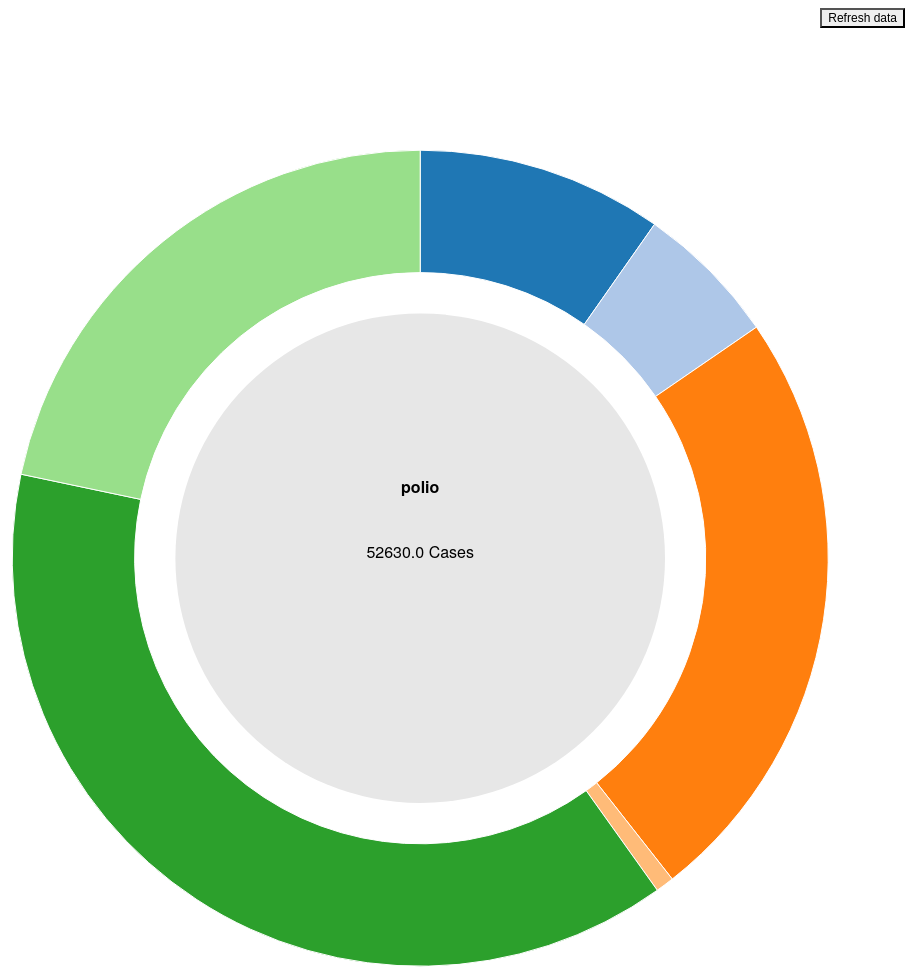
D3 v3 page, settled after 480 driven frames (8 s of simulated time); the page loaded 1 data file(s).



    var year = 1980;
    var disease = "polio";


    var mapData=[];
    var data = [];
    var dataset=[];
    var update = false;
    var total = 0;


    d3.csv('data/top_Global.csv', function (data) {

        mapData = data.filter(function (values) {
            return values["region"] != "world";
        });

        readData(disease, year);
    });

    function readData(disease, year) {

        data = [];
        dataset = [];

        var tempData = mapData.filter(function (diseaseData) {
            return diseaseData["Disease"] == disease;
        });


        tempData.forEach(function (value) {
            total += +value[year];
            data.push({
                cat: value["region"],
                val: +value[year]
                //color: colorGaps[color]
            })
        });

        dataset.push({
            "type": "polio",
            "unit": " Cases",
            "data": data,
            "total": total
        });

        ready();

    }

    // var myVar =  setInterval(function (d) {
    //     year += 1;
    //     console.log(year);
    //     if(year<2017)
    //         readData("polio", year);
    //     else
    //         clearTimeout(myVar);
    // }, 250);


    $('#refresh-btn').on('click', function refresh() {
        year += 1;
        readData("polio", year);

    });
    var donuts = new DonutCharts();

    function ready() {       //var donutData = myData;

        console.log(data);
        console.log(dataset);


        if (year != 1980)
        {

            donuts.update(dataset);

            console.log("UPDATING");
        }else{

            donuts.create(dataset);
        }
    }




    function DonutCharts() {

        var charts = d3.select('#donut-charts');

        var chart_m,
            chart_r,
            color = d3.scale.category20();

        var getCatNames = function (dataset) {
            var catNames = new Array();

            for (var i = 0; i < dataset[0].data.length; i++) {
                catNames.push(dataset[0].data[i].cat);
            }

            return catNames;
        }

        var createLegend = function (catNames) {
            var legends = charts.select('.legend')
                .selectAll('g')
                .data(catNames)
                .enter().append('g')
                .attr('transform', function (d, i) {
                    return 'translate(' + (i * 150 + 50) + ', 10)';
                });

            legends.append('circle')
                .attr('class', 'legend-icon')
                .attr('r', 6)
                .style('fill', function (d, i) {
                    return color(i);
                });

            legends.append('text')
                .attr('dx', '1em')
                .attr('dy', '.3em')
                .text(function (d) {
                    return d;
                });
        }

        var createCenter = function (pie) {

            var eventObj = {
                'mouseover': function (d, i) {
                    d3.select(this)
                        .transition()
                        .attr("r", chart_r * 0.65);
                },

                'mouseout': function (d, i) {
                    d3.select(this)
                        .transition()
                        .duration(500)
                        .ease('bounce')
                        .attr("r", chart_r * 0.6);
                },

                'click': function (d, i) {
                    var paths = charts.selectAll('.clicked');
                    pathAnim(paths, 0);
                    paths.classed('clicked', false);
                    resetAllCenterText();
                }
            }

            var donuts = d3.selectAll('.donut');

            // The circle displaying total data.
            donuts.append("svg:circle")
                .attr("r", chart_r * 0.6)
                .style("fill", "#E7E7E7")
                .on(eventObj);

            donuts.append('text')
                .attr('class', 'center-txt type')
                .attr('y', chart_r * -0.16)
                .attr('text-anchor', 'middle')
                .style('font-weight', 'bold')
                .text(function (d, i) {
                    return d.type;
                });
            donuts.append('text')
                .attr('class', 'center-txt value')
                .attr('text-anchor', 'middle');
            donuts.append('text')
                .attr('class', 'center-txt percentage')
                .attr('y', chart_r * 0.16)
                .attr('text-anchor', 'middle')
                .style('fill', '#A2A2A2');
        }

        var setCenterText = function (thisDonut) {
            var sum = d3.sum(thisDonut.selectAll('.clicked').data(), function (d) {
                return d.data.val;
            });

            thisDonut.select('.value')
                .text(function (d) {
                    return (sum) ? parseFloat(sum).toFixed(1) + d.unit
                        : parseFloat(d.total).toFixed(1) + d.unit;
                });
            thisDonut.select('.percentage')
                .text(function (d) {
                    return (sum) ? (parseFloat(sum / d.total * 100)).toFixed(2) + '%'
                        : '';
                });
        }

        var resetAllCenterText = function () {
            charts.selectAll('.value')
                .text(function (d) {
                    return parseFloat(d.total).toFixed(1) + d.unit;
                });
            charts.selectAll('.percentage')
                .text('');
        }

        var pathAnim = function (path, dir) {
            switch (dir) {
                case 0:
                    path.transition()
                        .duration(500)
                        .ease('bounce')
                        .attr('d', d3.svg.arc()
                            .innerRadius(chart_r * 0.7)
                            .outerRadius(chart_r)
                        );
                    break;

                case 1:
                    path.transition()
                        .attr('d', d3.svg.arc()
                            .innerRadius(chart_r * 0.7)
                            .outerRadius(chart_r * 1.08)
                        );
                    break;
            }
        }

        var updateDonut = function () {

            var eventObj = {

                'mouseover': function (d, i, j) {
                    pathAnim(d3.select(this), 1);

                    var thisDonut = charts.select('.type' + j);
                    thisDonut.select('.value').text(function (donut_d) {
                        return parseFloat(d.data.val).toFixed(0) + donut_d.unit;
                    });
                    thisDonut.select('.percentage').text(function (donut_d) {
                        return (parseFloat(d.data.val / donut_d.total * 100)).toFixed(2) + '%';
                    });
                },

                'mouseout': function (d, i, j) {
                    var thisPath = d3.select(this);
                    if (!thisPath.classed('clicked')) {
                        pathAnim(thisPath, 0);
                    }
                    var thisDonut = charts.select('.type' + j);
                    setCenterText(thisDonut);
                },

                'click': function (d, i, j) {
                    var thisDonut = charts.select('.type' + j);

                    if (0 === thisDonut.selectAll('.clicked')[0].length) {
                        thisDonut.select('circle').on('click')();
                    }

                    var thisPath = d3.select(this);
                    var clicked = thisPath.classed('clicked');
                    pathAnim(thisPath, ~~(!clicked));
                    thisPath.classed('clicked', !clicked);

                    setCenterText(thisDonut);
                }
            };

            var pie = d3.layout.pie()
                .sort(null)
                .value(function (d) {
                    return d.val;
                });

            var arc = d3.svg.arc()
                .innerRadius(chart_r * 0.7)
                .outerRadius(function () {
                    return (d3.select(this).classed('clicked')) ? chart_r * 1.08
                        : chart_r;
                });

            // Start joining data with paths
            var paths = charts.selectAll('.donut')
                .selectAll('path')
                .data(function (d, i) {
                    return pie(d.data);
                });

            paths
                .transition()
                .duration(1000)
                .attr('d', arc);


            paths.enter()
                .append('svg:path')
                .attr('d', arc)
                .style('fill', function (d, i) {
                    return color(i);
                })
                .style('stroke', '#FFFFFF')

                .on(eventObj)

            paths.exit().remove();

            resetAllCenterText();
        }

        this.create = function (dataset) {
            console.log(dataset);
            var $charts = $('#donut-charts');
            chart_m = $charts.innerWidth() / dataset.length / 2 * 0.14;
            chart_r = $charts.innerWidth() / dataset.length / 2 * 0.85;

            charts.append('svg')
                .attr('class', 'legend')
                .attr('width', '100%')
                .attr('height', 50)
                .attr('transform', 'translate(0, -100)');

            var donut = charts.selectAll('.donut')
                .data(dataset)
                .enter().append('svg:svg')
                .attr('width', (chart_r + chart_m) * 2)
                .attr('height', (chart_r + chart_m) * 2)
                .append('svg:g')
                .attr('class', function (d, i) {
                    return 'donut type' + i;
                })
                .attr('transform', 'translate(' + (chart_r + chart_m) + ',' + (chart_r + chart_m) + ')');

            //createLegend(getCatNames(dataset));
            createCenter();

            updateDonut();
        }

        this.update = function (dataset) {
            // Assume no new categ of data enter
            var donut = charts.selectAll(".donut")
                .data(dataset);

            updateDonut();
        }
    }



### data: data/top_Global.csv
region, Disease, 2016, 2015, 2014, 2013, 2012, 2011, 2010, 2009, 2008, 2007, 2006, 2005, 2004, 2003, 2002, 2001, 2000, 1999, 1998, 1997, 1996, 1995
AFR, CRS, 14, 78, 14, 3, 69, 0, 16, 47, 0, 1, 8, 3, 4, 9, 0, 0, 0, 0, , , , 
AMR, CRS, 0, 2, 0, 1, 3, 1, 0, 17, 230, 19, 15, 20, 27, 30, 23, 41, 80, 28, 14, 33, , 
EMR, CRS, 9, 0, 2, 13, 20, 2, 5, 67, 1, 0, 23, 1, 3, 1, 0, 2, 0, 0, , , , 
EUR, CRS, 6, 14, 28, 49, 62, 7, 2, 16, 9, 31, 16, 16, 32, 13, 7, 21, 47, 18, , , , 
SEAR, CRS, 319, 183, 86, 23, 14, 3, 8, 3, 0, 0, 2, 0, 20, 61, 8, 13, 26, 19, , , , 
WPR, CRS, 19, 5, 12, 45, 134, 201, 0, 11, 3, 174, 0, 1, 3, 2, 3, 8, 3, 3, , , , 
region, Disease, 2016, 2015, 2014, 2013, 2012, 2011, 2010, 2009, 2008, 2007, 2006, 2005, 2004, 2003, 2002, 2001, 2000, 1999, 1998, 1997, 1996, 1995
AFR, diphtheria, 2870, 1654, 1, 128, 27, 13, 50, 10, 72, 17, 351, 54, 23, 216, 941, 2587, 4038, 226, 931, 117, 2282, 229
AMR, diphtheria, 41, 49, 10, 5, 2, 12, 87, 11, 95, 14, 30, 71, 181, 99, 128, 68, 113, 122, 278, 94, 224, 367
EMR, diphtheria, 25, 43, 40, 392, 334, 352, 154, 109, 133, 170, 180, 251, 145, 287, 924, 96, 175, 494, 399, 423, 522, 295
EUR, diphtheria, 47, 59, 35, 33, 32, 33, 39, 41, 184, 228, 320, 500, 688, 897, 1189, 1386, 1585, 1614, 2779, 7179, 20414, 50433
SEAR, diphtheria, 4016, 2504, 7666, 4080, 3953, 5179, 4120, 4049, 4399, 4133, 3377, 6502, 8874, 4919, 5596, 6045, 5470, 2170, 2091, 6549, 4671, 5087
WPR, diphtheria, 98, 226, 22, 42, 142, 37, 153, 129, 95, 80, 75, 759, 158, 736, 257, 543, 244, 184, 963, 405, 511, 554
region, Disease, 2016, 2015, 2014, 2013, 2012, 2011, 2010, 2009, 2008, 2007, 2006, 2005, 2004, 2003, 2002, 2001, 2000, 1999, 1998, 1997, 1996, 1995
AFR, JapEnc, 0, 0, 0, 0, 0, 0, 0, 0, 0, 0, 7, , , , , , , , , , , 
AMR, JapEnc, , , , , , , , , , 0, 0, , , , , , , , , , , 
EMR, JapEnc, 0, 0, 0, 0, 0, 0, 0, 0, 0, 0, 0, , , , , , , , , , , 
EUR, JapEnc, 0, 1, 1, 0, 0, 0, 2, 0, 1, 0, 0, , , , , , , , , , , 
SEAR, JapEnc, 3500, 2831, 3320, 1356, 282, 1548, 838, 943, 1769, 4772, 368, 78, 39, 37, 49, , , , , , , 
WPR, JapEnc, 1899, 1254, 1489, 2515, 2069, 1844, 3016, 4220, 3428, 4715, 7665, , , , , , , , , , , 
region, Disease, 2016, 2015, 2014, 2013, 2012, 2011, 2010, 2009, 2008, 2007, 2006, 2005, 2004, 2003, 2002, 2001, 2000, 1999, 1998, 1997, 1996, 1995
AFR, measles, 36269, 52754, 73914, 171178, 108004, 195620, 199174, 83479, 37012, 76410, 99420, 316219, 220180, 403016, 288340, 491989, 520102, 486660, 373149, 299623, 484914, 362925
AMR, measles, 12, 611, 1966, 491, 143, 1348, 247, 89, 206, 176, 226, 85, 108, 119, 2579, 548, 1754, 3209, 14330, 53567, 1910, 6478
EMR, measles, 6264, 21418, 18080, 20884, 34504, 34667, 10072, 36605, 12120, 15670, 23303, 15069, 59804, 52110, 42616, 41103, 38592, 71562, 89478, 33085, 20249, 20607
EUR, measles, 4175, 25965, 14176, 26346, 27379, 37101, 30625, 7499, 8879, 6936, 53344, 37338, 29510, 28203, 46718, 58364, 37421, 38811, 77872, 215767, 178345, 154107
SEAR, measles, 27530, 48888, 42899, 24564, 31582, 69546, 54228, 84356, 72547, 73545, 98124, 88973, 112041, 94598, 76912, 81771, 78558, 47741, 62759, 115844, 102205, 100900
WPR, measles, 57879, 65176, 131043, 31844, 10764, 21050, 49460, 66609, 147987, 112294, 103159, 128017, 91763, 101810, 129306, 175398, 177052, 104424, 76878, 107787, 82595, 75374
region, Disease, 2016, 2015, 2014, 2013, 2012, 2011, 2010, 2009, 2008, 2007, 2006, 2005, 2004, 2003, 2002, 2001, 2000, 1999, 1998, 1997, 1996, 1995
AFR, Mumps, 100576, 28492, 7, 8147, 2401, 10808, 13836, 1698, 16944, 9097, 9303, 18215, 19266, 11550, 18023, 15731, 38713, 13327, , , , 
AMR, Mumps, 21142, 19115, 18377, 16747, 22801, 31586, 37942, 31384, 42344, 47561, 37427, 34031, 29947, 20712, 9477, 46894, 43840, 35825, , , , 
EMR, Mumps, 75680, 20391, 9608, 27958, 8524, 6658, 8777, 9912, 10144, 8176, 10965, 14241, 26492, 12351, 19861, 35431, 65935, 64361, , , , 
EUR, Mumps, 18758, 10027, 10807, 35303, 39072, 27487, 26313, 41448, 71139, 71154, 89270, 242011, 251003, 188413, 169110, 160350, 243344, 385248, , , , 
SEAR, Mumps, 31739, 42937, 38327, 36352, 47086, 50626, 46072, 49012, 14820, 10969, 13363, 14532, 12861, 13779, 13563, 14994, 9395, 34250, , , , 
WPR, Mumps, 335304, 264774, 234473, 391809, 568050, 599473, 486449, 413230, 382349, 260916, 482993, 296032, 314647, 87719, 257898, 138941, 142866, 25111, , , , 
region, Disease, 2016, 2015, 2014, 2013, 2012, 2011, 2010, 2009, 2008, 2007, 2006, 2005, 2004, 2003, 2002, 2001, 2000, 1999, 1998, 1997, 1996, 1995
AFR, ntetanus, 1183, 1289, 835, 1449, 2049, 1908, 1937, 1517, 2182, 1346, 3468, 4415, 2693, 2364, 4693, 5160, 5175, 2696, 4855, 3207, 3633, 2603
AMR, ntetanus, 10, 22, 10, 20, 11, 22, 25, 20, 35, 63, 93, 114, 93, 65, 111, 1171, 1144, 188, 1209, 294, 323, 532
EMR, ntetanus, 78, 815, 156, 1280, 811, 1017, 1007, 1059, 1113, 951, 886, 802, 910, 1299, 1986, 1815, 3140, 2321, 2956, 2799, 3008, 2638
EUR, ntetanus, 0, 1, 1, 0, 0, 0, 2, 1, 7, 5, 18, 32, 15, 41, 32, 33, 27, 43, 30, 38, 66, 69
SEAR, ntetanus, 399, 983, 658, 721, 872, 1076, 828, 1232, 1294, 1512, 1097, 1374, 2229, 2393, 2155, 2577, 4322, 1311, 3324, 4761, 3223, 3915
WPR, ntetanus, 326, 470, 578, 679, 911, 272, 1286, 1782, 2004, 2348, 2854, 3111, 3474, 2881, 2656, 3261, 4127, 4426, 4254, 4667, 2838, 781
region, Disease, 2016, 2015, 2014, 2013, 2012, 2011, 2010, 2009, 2008, 2007, 2006, 2005, 2004, 2003, 2002, 2001, 2000, 1999, 1998, 1997, 1996, 1995
AFR, pertussis, 1435, 7565, 10098, 9930, 16839, 5816, 4929, 15768, 19429, 21197, 18399, 22139, 26335, 16418, 19452, 50386, 52008, 11066, 38961, 12101, 35382, 16274
AMR, pertussis, 8952, 32116, 46865, 54873, 72328, 29719, 31504, 7338, 24547, 19753, 24516, 34654, 33452, 17803, 16133, 15075, 18888, 22771, 26789, 17600, 17901, 23298
EMR, pertussis, 1493, 1358, 2224, 8751, 14540, 8514, 6286, 9790, 7152, 14213, 10060, 5164, 81987, 1161, 2650, 4257, 2112, 2840, 4367, 3210, 2823, 3616
EUR, pertussis, 54028, 43615, 43858, 28170, 57539, 34436, 28212, 29229, 25270, 28798, 30168, 26425, 42220, 25530, 25176, 31084, 53675, 48897, 56317, 67307, 54745, 79238
… [head cut at 6 KiB]